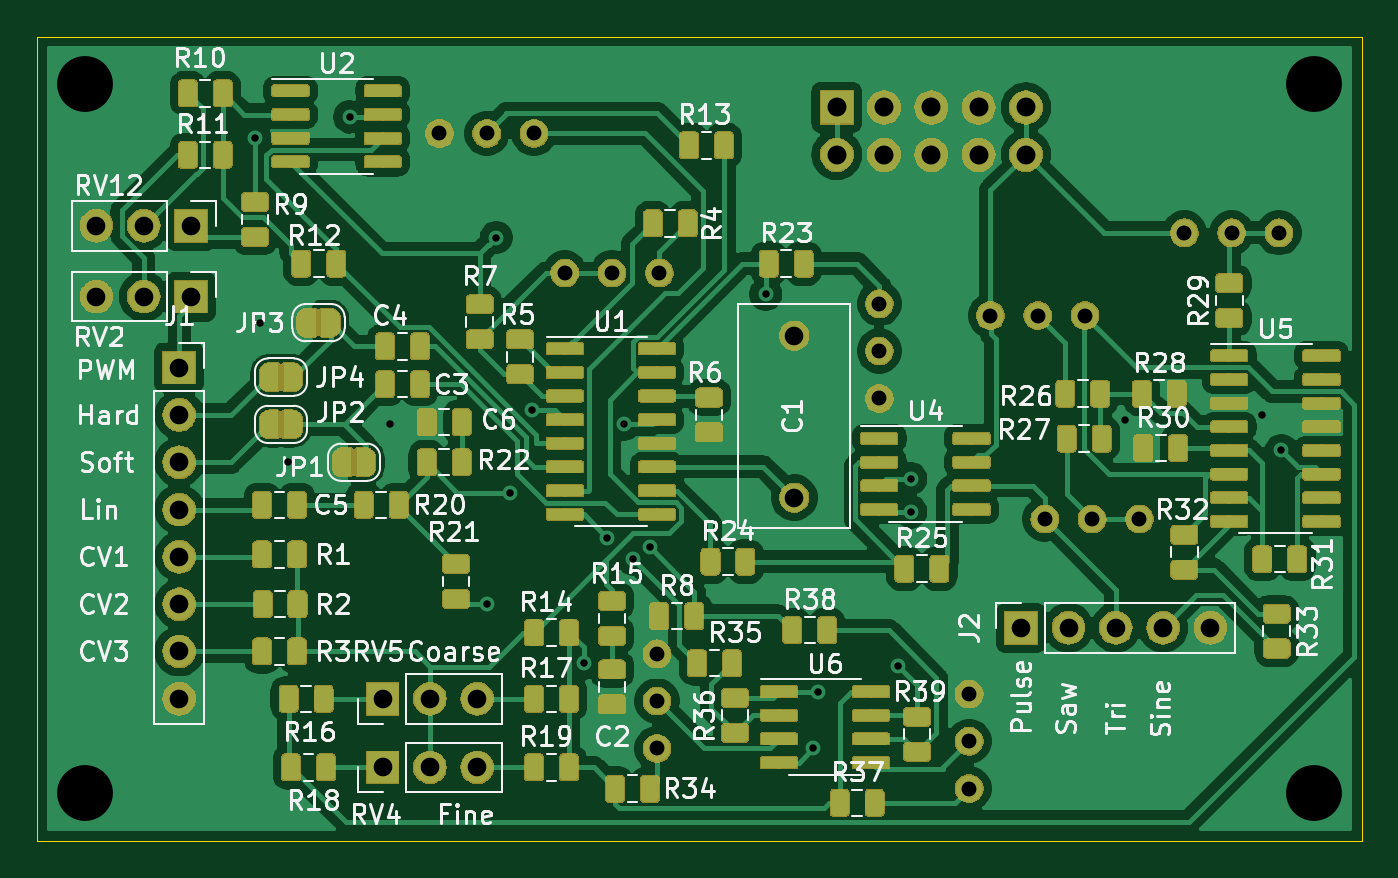
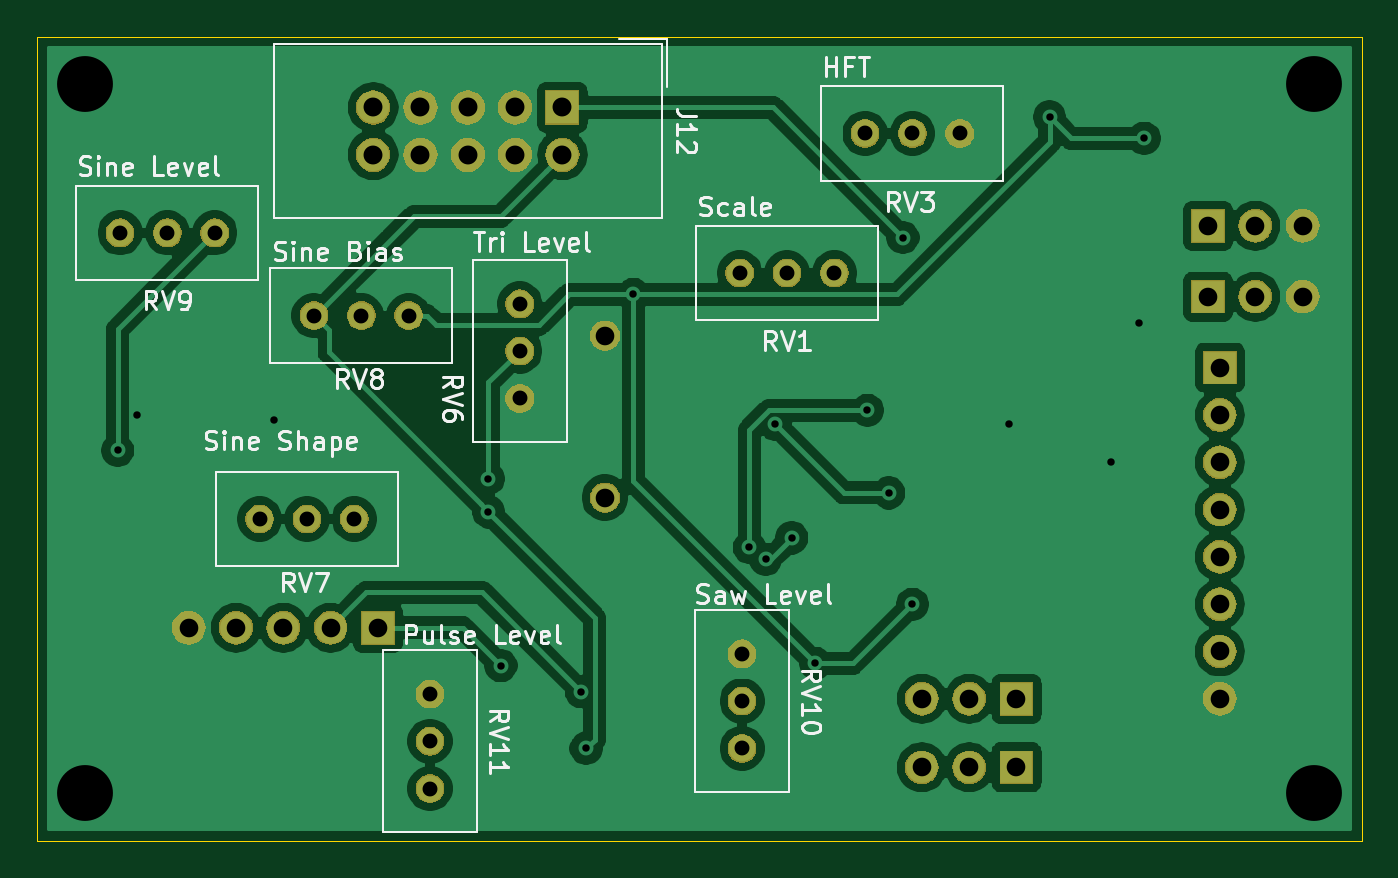
Circuit board: 11 layer files. Board 71.1 x 43.2 mm.
- bottom_copper: AS3340_VCO-B_Cu.gbr (94621 bytes)
- bottom_mask: AS3340_VCO-B_Mask.gbr (56746 bytes)
- paste: AS3340_VCO-B_Paste.gbr (496 bytes)
- bottom_silk: AS3340_VCO-B_SilkS.gbr (24800 bytes)
- outline: AS3340_VCO-Edge_Cuts.gbr (687 bytes)
- top_copper: AS3340_VCO-F_Cu.gbr (397100 bytes)
- top_mask: AS3340_VCO-F_Mask.gbr (211660 bytes)
- paste: AS3340_VCO-F_Paste.gbr (253142 bytes)
- top_silk: AS3340_VCO-F_SilkS.gbr (69544 bytes)
- drill: AS3340_VCO-NPTH.drl (292 bytes)
- drill: AS3340_VCO-PTH.drl (1423 bytes)

=== bottom_copper: AS3340_VCO-B_Cu.gbr (94621 bytes, source omitted) ===
=== bottom_mask: AS3340_VCO-B_Mask.gbr (56746 bytes, source omitted) ===
=== paste: AS3340_VCO-B_Paste.gbr ===
G04 #@! TF.GenerationSoftware,KiCad,Pcbnew,(5.1.2-1)-1*
G04 #@! TF.CreationDate,2019-07-22T14:26:25-07:00*
G04 #@! TF.ProjectId,AS3340_VCO,41533333-3430-45f5-9643-4f2e6b696361,rev?*
G04 #@! TF.SameCoordinates,Original*
G04 #@! TF.FileFunction,Paste,Bot*
G04 #@! TF.FilePolarity,Positive*
%FSLAX46Y46*%
G04 Gerber Fmt 4.6, Leading zero omitted, Abs format (unit mm)*
G04 Created by KiCad (PCBNEW (5.1.2-1)-1) date 2019-07-22 14:26:25*
%MOMM*%
%LPD*%
G04 APERTURE LIST*
G04 APERTURE END LIST*
M02*

=== bottom_silk: AS3340_VCO-B_SilkS.gbr (24800 bytes, source omitted) ===
=== outline: AS3340_VCO-Edge_Cuts.gbr ===
G04 #@! TF.GenerationSoftware,KiCad,Pcbnew,(5.1.2-1)-1*
G04 #@! TF.CreationDate,2019-07-22T14:26:25-07:00*
G04 #@! TF.ProjectId,AS3340_VCO,41533333-3430-45f5-9643-4f2e6b696361,rev?*
G04 #@! TF.SameCoordinates,Original*
G04 #@! TF.FileFunction,Profile,NP*
%FSLAX46Y46*%
G04 Gerber Fmt 4.6, Leading zero omitted, Abs format (unit mm)*
G04 Created by KiCad (PCBNEW (5.1.2-1)-1) date 2019-07-22 14:26:25*
%MOMM*%
%LPD*%
G04 APERTURE LIST*
%ADD10C,0.050000*%
G04 APERTURE END LIST*
D10*
X50800000Y-106680000D02*
X50800000Y-63500000D01*
X121920000Y-106680000D02*
X50800000Y-106680000D01*
X121920000Y-63500000D02*
X121920000Y-106680000D01*
X50800000Y-63500000D02*
X121920000Y-63500000D01*
M02*

=== top_copper: AS3340_VCO-F_Cu.gbr (397100 bytes, source omitted) ===
=== top_mask: AS3340_VCO-F_Mask.gbr (211660 bytes, source omitted) ===
=== paste: AS3340_VCO-F_Paste.gbr (253142 bytes, source omitted) ===
=== top_silk: AS3340_VCO-F_SilkS.gbr (69544 bytes, source omitted) ===
=== drill: AS3340_VCO-NPTH.drl ===
M48
; DRILL file {KiCad (5.1.2-1)-1} date Monday, July 22, 2019 at 02:26:28 PM
; FORMAT={-:-/ absolute / inch / decimal}
; #@! TF.CreationDate,2019-07-22T14:26:28-07:00
; #@! TF.GenerationSoftware,Kicad,Pcbnew,(5.1.2-1)-1
; #@! TF.FileFunction,NonPlated,1,2,NPTH
FMAT,2
INCH
%
G90
G05
T0
M30

=== drill: AS3340_VCO-PTH.drl ===
M48
; DRILL file {KiCad (5.1.2-1)-1} date Monday, July 22, 2019 at 02:26:28 PM
; FORMAT={-:-/ absolute / inch / decimal}
; #@! TF.CreationDate,2019-07-22T14:26:28-07:00
; #@! TF.GenerationSoftware,Kicad,Pcbnew,(5.1.2-1)-1
; #@! TF.FileFunction,Plated,1,2,PTH
FMAT,2
INCH
T1C0.0157
T2C0.0315
T3C0.0394
T4C0.0400
T5C0.1181
%
G90
G05
T1
X2.46Y-2.715
X2.47Y-3.105
X2.53Y-3.4
X2.66Y-2.67
X2.745Y-3.32
X2.95Y-3.7
X2.97Y-2.925
X3.0Y-3.465
X3.045Y-3.29
X3.155Y-3.825
X3.205Y-3.56
X3.24Y-3.32
X3.26Y-3.605
X3.295Y-3.58
X3.54Y-3.045
X3.64Y-4.005
X3.65Y-3.885
X3.82Y-3.83
X3.8464Y-3.435
X3.8464Y-3.505
X4.3Y-3.31
X4.59Y-3.3
X4.63Y-3.375
T2
X3.78Y-3.065
X3.78Y-3.165
X3.78Y-3.265
X3.97Y-3.89
X3.97Y-3.99
X3.97Y-4.09
X4.13Y-3.52
X4.23Y-3.52
X4.33Y-3.52
X3.31Y-3.805
X3.31Y-3.905
X3.31Y-4.005
X3.115Y-3.0
X3.215Y-3.0
X3.315Y-3.0
X4.425Y-2.915
X4.525Y-2.915
X4.625Y-2.915
X2.85Y-2.705
X2.95Y-2.705
X3.05Y-2.705
X4.015Y-3.09
X4.115Y-3.09
X4.215Y-3.09
T3
X2.125Y-2.9
X2.225Y-2.9
X2.325Y-2.9
X2.3Y-3.2
X2.3Y-3.3
X2.3Y-3.4
X2.3Y-3.5
X2.3Y-3.6
X2.3Y-3.7
X2.3Y-3.8
X2.3Y-3.9
X2.73Y-4.045
X2.83Y-4.045
X2.93Y-4.045
X2.73Y-3.9
X2.83Y-3.9
X2.93Y-3.9
X3.6Y-3.1325
X3.6Y-3.475
X2.125Y-3.05
X2.225Y-3.05
X2.325Y-3.05
X4.08Y-3.75
X4.18Y-3.75
X4.28Y-3.75
X4.38Y-3.75
X4.48Y-3.75
T4
X3.69Y-2.65
X3.69Y-2.75
X3.79Y-2.65
X3.79Y-2.75
X3.89Y-2.65
X3.89Y-2.75
X3.99Y-2.65
X3.99Y-2.75
X4.09Y-2.65
X4.09Y-2.75
T5
X2.1Y-2.6
X2.1Y-4.1
X4.7Y-2.6
X4.7Y-4.1
T0
M30

